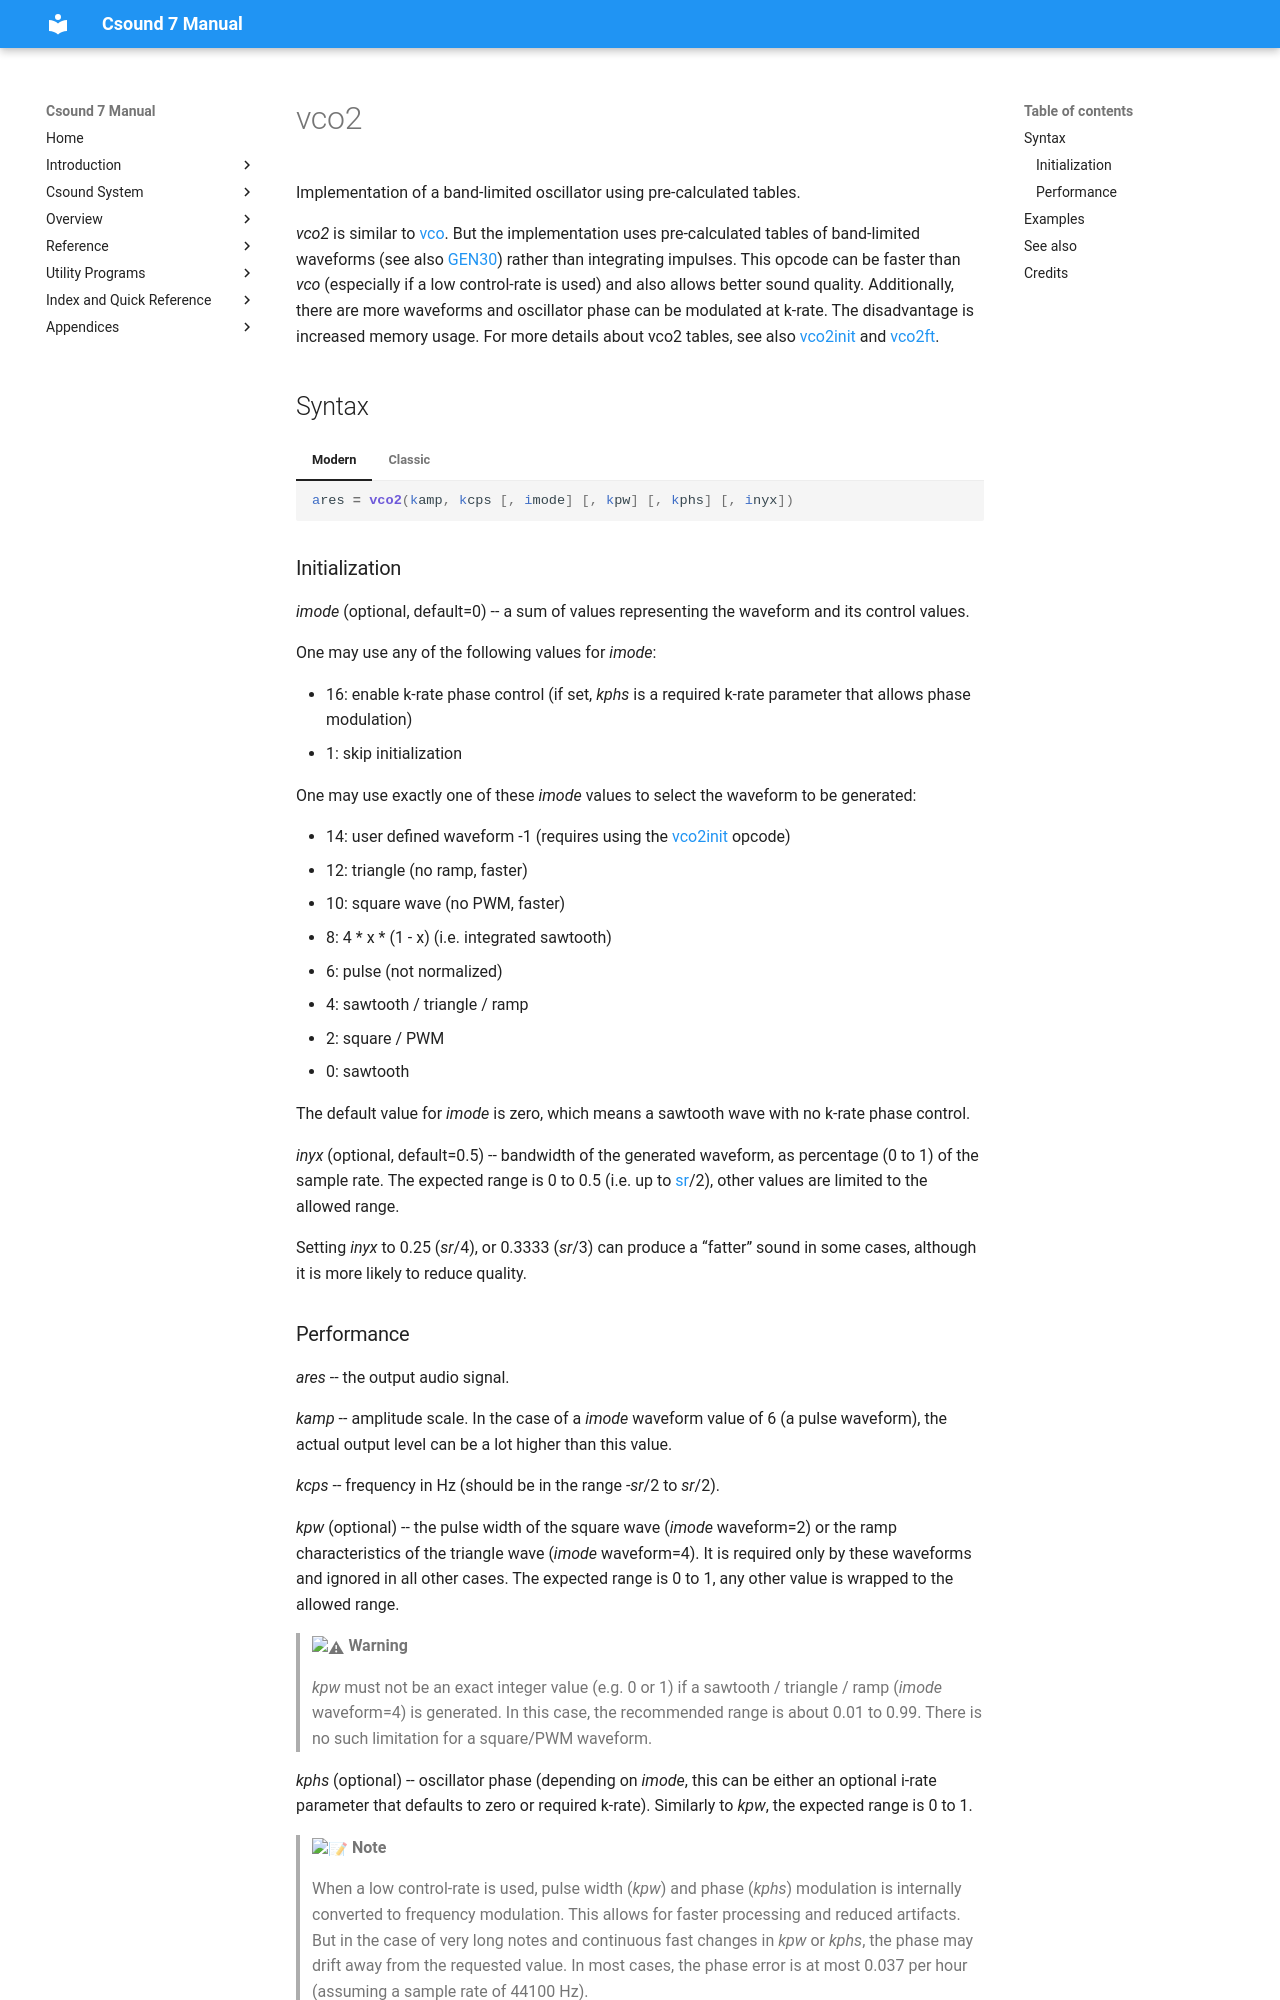

repository: csound/manual · page: opcodes/vco2/index.html · generator: mkdocs

<!--
id:vco2
category:Signal Generators:Dynamic Spectrum Oscillators
-->
# vco2
Implementation of a band-limited oscillator using pre-calculated tables.

_vco2_ is similar to [vco](../opcodes/vco.md). But the implementation uses pre-calculated tables of band-limited waveforms (see also [GEN30](../scoregens/gen30.md)) rather than integrating impulses. This opcode can be faster than _vco_ (especially if a low control-rate is used) and also allows better sound quality. Additionally, there are more waveforms and oscillator phase can be modulated at k-rate. The disadvantage is increased memory usage. For more details about vco2 tables, see also [vco2init](../opcodes/vco2init.md) and [vco2ft](../opcodes/vco2ft.md).

## Syntax
=== "Modern"
    ``` csound-orc
    ares = vco2(kamp, kcps [, imode] [, kpw] [, kphs] [, inyx])
    ```

=== "Classic"
    ``` csound-orc
    ares vco2 kamp, kcps [, imode] [, kpw] [, kphs] [, inyx]
    ```

### Initialization

_imode_ (optional, default=0) -- a sum of values representing the waveform and its control values.

One may use any of the following values for _imode_:

* 16: enable k-rate phase control (if set, _kphs_ is a required k-rate parameter that allows phase modulation)
* 1: skip initialization

One may use exactly one of these _imode_ values to select the waveform to be generated:

* 14: user defined waveform -1 (requires using the [vco2init](../opcodes/vco2init.md) opcode)
* 12: triangle (no ramp, faster)
* 10: square wave (no PWM, faster)
* 8: 4 * x * (1 - x) (i.e. integrated sawtooth)
* 6: pulse (not normalized)
* 4: sawtooth / triangle / ramp
* 2: square / PWM
* 0: sawtooth

The default value for _imode_ is zero, which means a sawtooth wave with no k-rate phase control.

_inyx_ (optional, default=0.5) -- bandwidth of the generated waveform, as percentage (0 to 1) of the sample rate. The expected range is 0 to 0.5 (i.e. up to [sr](../opcodes/sr.md)/2), other values are limited to the allowed range.

Setting _inyx_ to 0.25 (_sr_/4), or 0.3333 (_sr_/3) can produce a &#8220;fatter&#8221; sound in some cases, although it is more likely to reduce quality.
